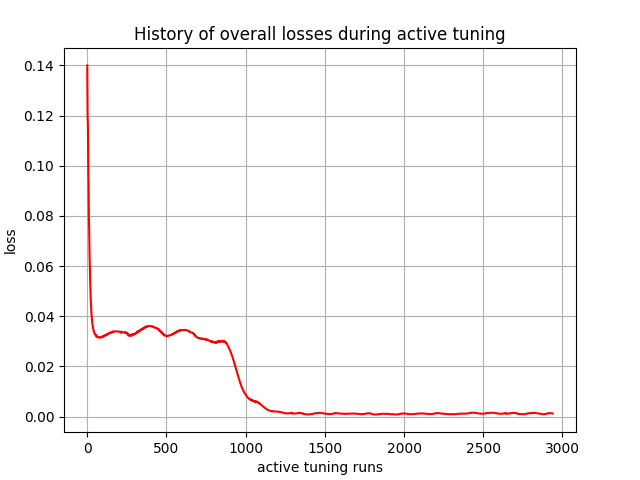

The data file committed next to this chart (first rows):
, 0
0, 0.14
1, 0.1301
2, 0.1199
3, 0.1178
4, 0.1164
5, 0.1076
6, 0.09816
7, 0.09594
8, 0.09381
9, 0.08613
10, 0.07958
11, 0.0775
12, 0.07464
13, 0.06937
14, 0.06484
15, 0.06249
16, 0.06068
17, 0.05705
18, 0.05349
19, 0.05232
20, 0.05097
21, 0.04806
22, 0.04628
23, 0.04553
24, 0.04398
25, 0.04252
26, 0.04146
27, 0.04082
28, 0.04022
29, 0.03934
30, 0.03801
31, 0.03771
32, 0.03732
33, 0.03647
34, 0.03612
35, 0.03594
36, 0.03534
37, 0.03504
38, 0.03485
39, 0.03459
40, 0.03445
41, 0.03428
42, 0.03381
43, 0.03375
44, 0.03366
45, 0.03316
46, 0.03311
47, 0.03307
48, 0.03286
49, 0.03281
50, 0.03277
51, 0.03279
52, 0.03276
53, 0.03273
54, 0.03241
55, 0.0324
56, 0.03238
57, 0.03196
58, 0.03195
59, 0.03194
... 2,880 more rows
